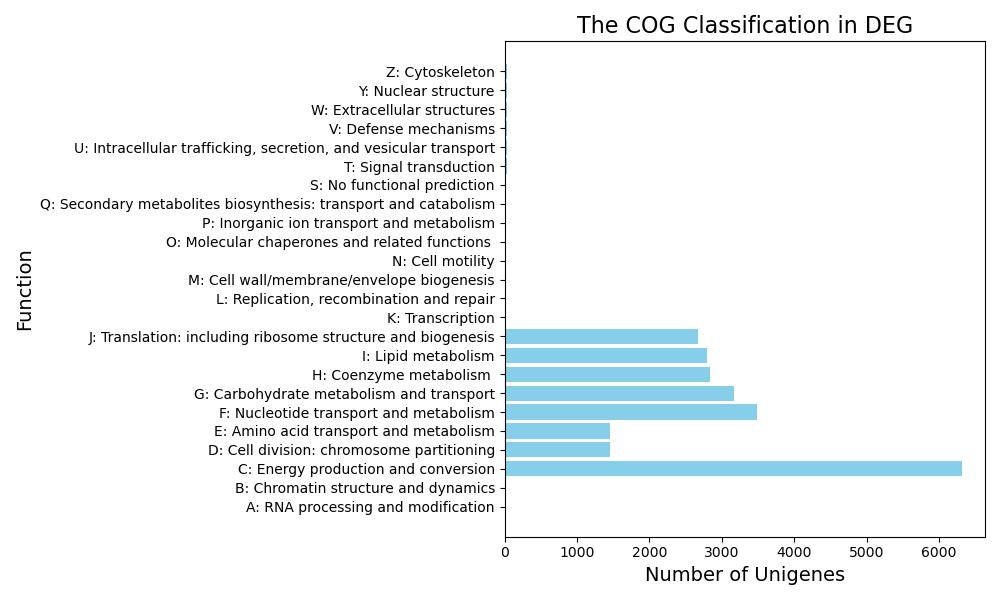

The file beside this chart, header and first rows:
Function, UNIGENE
A: RNA processing and modification, 23
B: Chromatin structure and dynamics, 8
C: Energy production and conversion, 6317
C: Energy production and conversion, 1452
D: Cell division: chromosome partitionin…, 1452
E: Amino acid transport and metabolism, 1452
F: Nucleotide transport and metabolism, 3478
G: Carbohydrate metabolism and transport, 3171
H: Coenzyme metabolism, 2833
I: Lipid metabolism, 2790
J: Translation: including ribosome struc…, 2667
K: Transcription, 23
L: Replication, recombination and repair, 23
M: Cell wall/membrane/envelope biogenesi…, 23
N: Cell motility, 23
O: Molecular chaperones and related func…, 23
P: Inorganic ion transport and metabolis…, 23
Q: Secondary metabolites biosynthesis: t…, 23
S: No functional prediction, 23
T: Signal transduction, 34
U: Intracellular trafficking, secretion,…, 34
V: Defense mechanisms, 34
W: Extracellular structures, 34
Y: Nuclear structure, 34
Z: Cytoskeleton, 34
